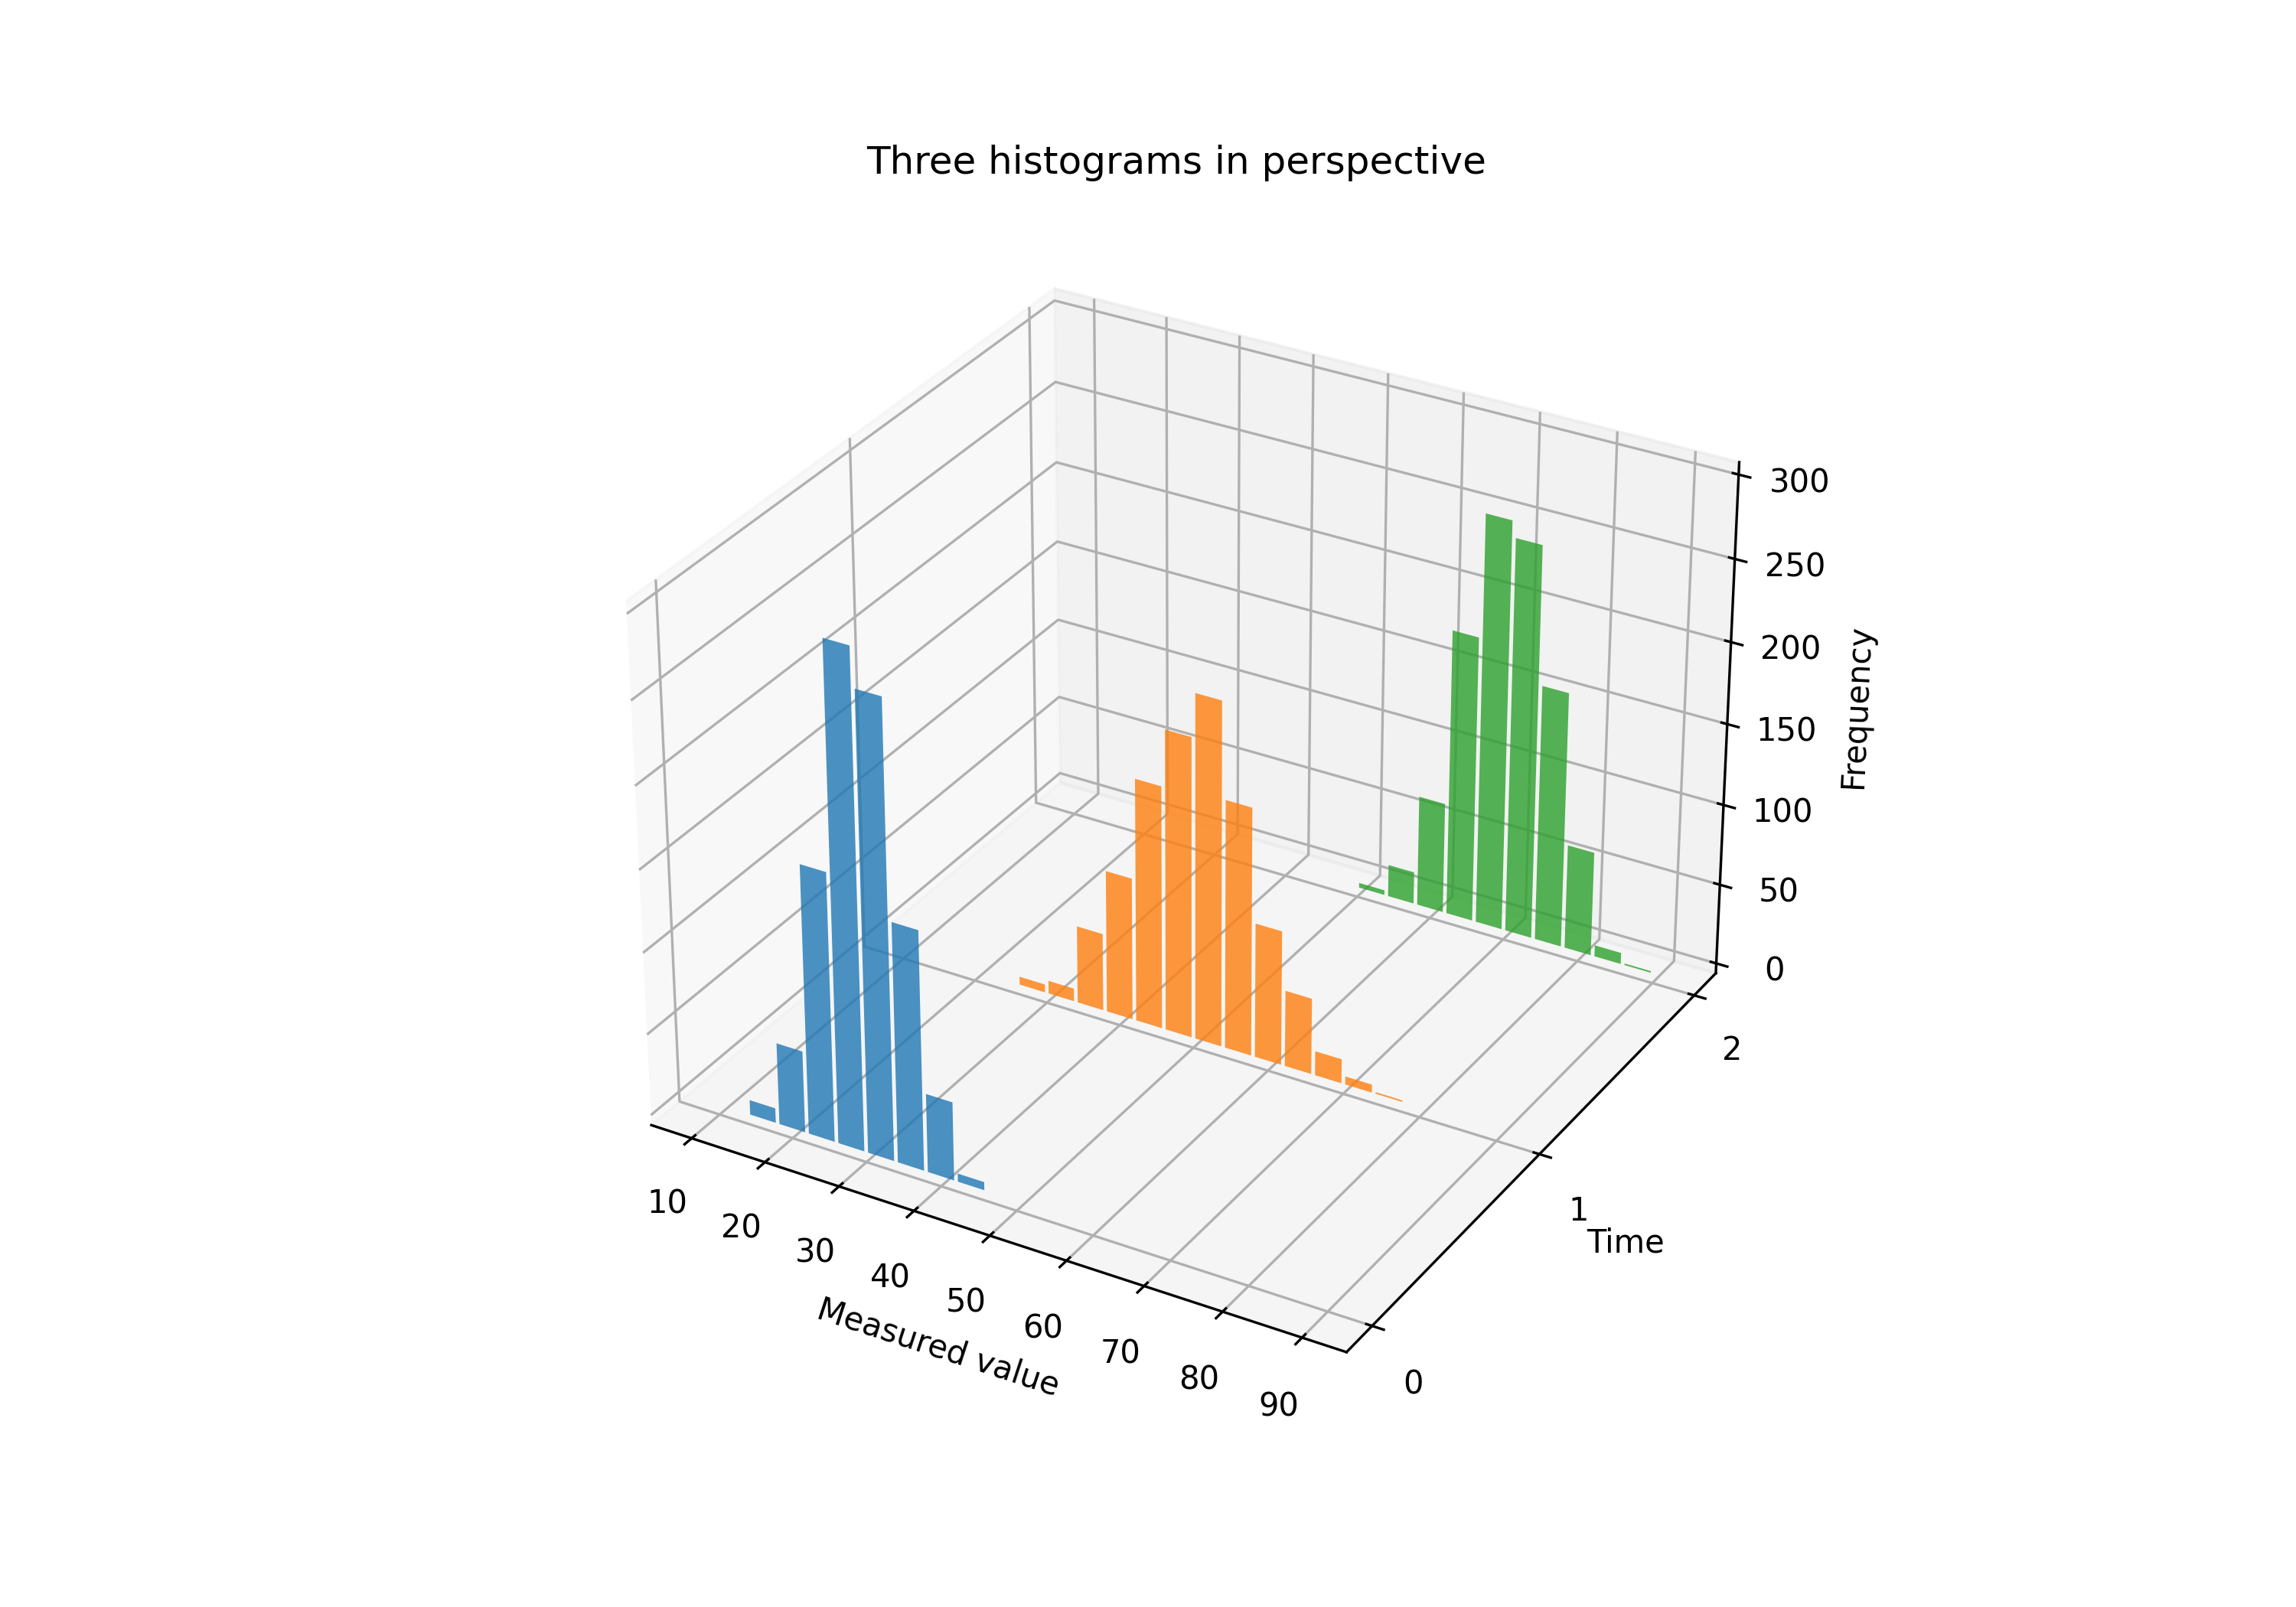

Reproduce this figure in Python.
"""Exercise #3
Three datasets from a physics experiment over time.
Generate them with NumPy and make a 3D plot with Matplotlib
showing three histograms in perspective.
"""
import numpy as np
import matplotlib.pyplot as plt

np.random.seed(0)
datasets = [
    np.random.normal(30, 5, 1000),   # t = 0
    np.random.normal(50, 8, 1000),   # t = 1
    np.random.normal(70, 6, 1000),   # t = 2
]
colors = ["tab:blue", "tab:orange", "tab:green"]

fig = plt.figure(figsize=(10, 7))
ax = fig.add_subplot(projection="3d")

for t, (data, c) in enumerate(zip(datasets, colors)):
    counts, edges = np.histogram(data, bins=20, range=(10, 90))
    centers = (edges[:-1] + edges[1:]) / 2
    ax.bar(centers, counts, zs=t, zdir="y", width=3.5, color=c, alpha=0.8)

ax.set_xlabel("Measured value")
ax.set_ylabel("Time")
ax.set_zlabel("Frequency")
ax.set_yticks([0, 1, 2])
ax.set_title("Three histograms in perspective")
plt.savefig("exercise3.png", dpi=300)
plt.show()
